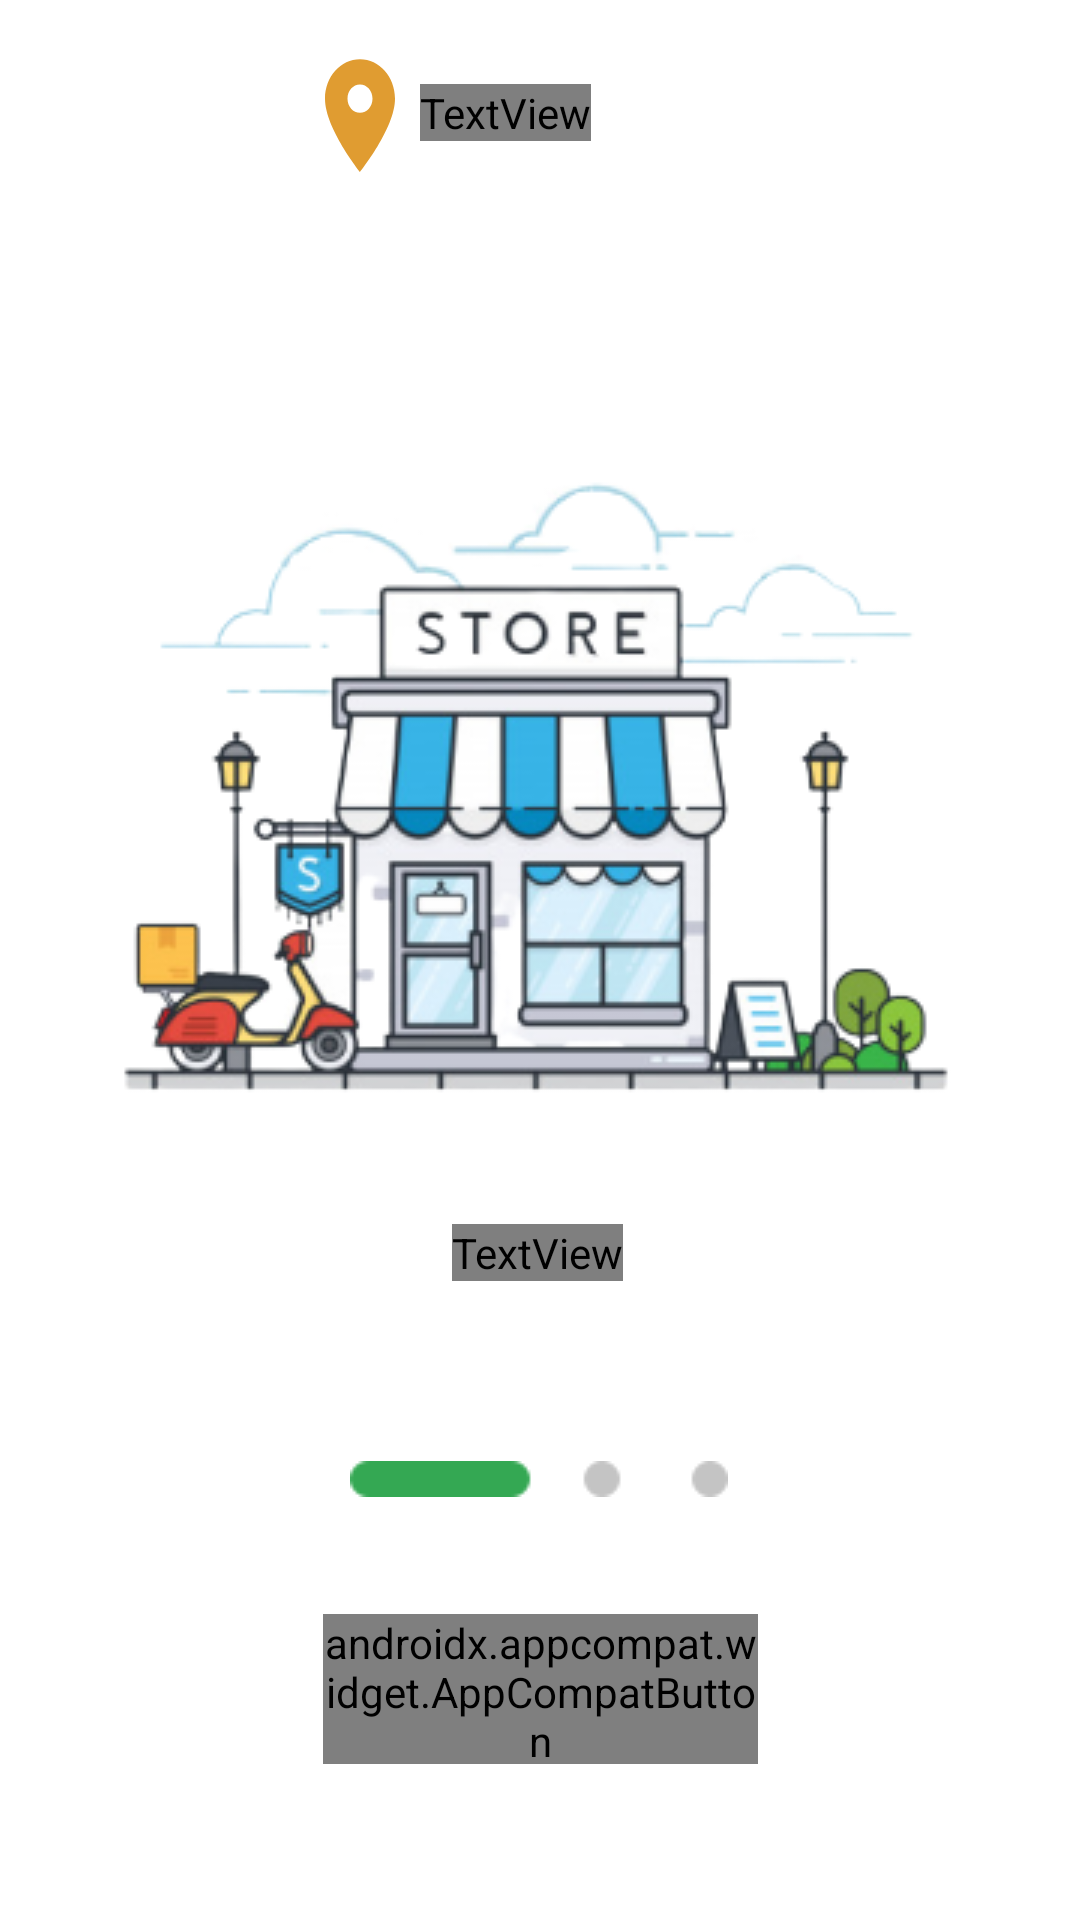

This screen was rendered from an Android layout file. Write that file and the resources it references.
<!-- AndroidManifest.xml: application theme Theme.KakiLima -->
<!-- res/layout/fragment_first_screen.xml -->
<?xml version="1.0" encoding="utf-8"?>
<androidx.constraintlayout.widget.ConstraintLayout xmlns:android="http://schemas.android.com/apk/res/android"
    xmlns:app="http://schemas.android.com/apk/res-auto"
    xmlns:tools="http://schemas.android.com/tools"
    android:layout_width="match_parent"
    android:layout_height="match_parent"
    tools:context=".onboarding.screen.FirstScreenFragment">

    <ImageView
        android:id="@+id/imageView"
        android:layout_width="40dp"
        android:layout_height="45dp"
        android:layout_marginStart="100dp"
        android:layout_marginLeft="100dp"
        android:layout_marginTop="16dp"
        android:background="@drawable/ic_location"
        android:contentDescription="@string/image"
        app:layout_constraintStart_toStartOf="parent"
        app:layout_constraintTop_toTopOf="parent" />

    <TextView
        android:id="@+id/textView3"
        android:layout_width="wrap_content"
        android:layout_height="wrap_content"
        android:layout_marginTop="28dp"
        android:fontFamily="@font/segoegold"
        android:text="@string/kaki_keenam"
        android:textColor="@color/grey_black"
        android:textSize="25sp"
        app:layout_constraintEnd_toEndOf="parent"
        app:layout_constraintHorizontal_bias="0.0"
        app:layout_constraintStart_toEndOf="@+id/imageView"
        app:layout_constraintTop_toTopOf="parent" />

    <ImageView
        android:id="@+id/imageView2"
        android:layout_width="wrap_content"
        android:layout_height="wrap_content"
        android:background="@drawable/image1"
        android:contentDescription="@string/image"
        app:layout_constraintBottom_toBottomOf="parent"
        app:layout_constraintEnd_toEndOf="parent"
        app:layout_constraintHorizontal_bias="0.496"
        app:layout_constraintStart_toStartOf="parent"
        app:layout_constraintTop_toTopOf="parent"
        app:layout_constraintVertical_bias="0.37" />

    <TextView
        android:id="@+id/textView"
        android:layout_width="wrap_content"
        android:layout_height="wrap_content"
        android:layout_marginTop="40dp"
        android:fontFamily="@font/segoegold"
        android:gravity="center_horizontal"
        android:text="@string/temukan_makanan_enak_n_di_sekitarmu"
        android:textAlignment="center"
        android:textColor="@color/black"
        android:textSize="20sp"
        app:layout_constraintEnd_toEndOf="parent"
        app:layout_constraintHorizontal_bias="0.497"
        app:layout_constraintStart_toStartOf="parent"
        app:layout_constraintTop_toBottomOf="@+id/imageView2" />

    <ImageView
        android:id="@+id/imageView3"
        android:layout_width="wrap_content"
        android:layout_height="wrap_content"
        android:layout_marginTop="60dp"
        android:background="@drawable/swipe1"
        android:contentDescription="@string/image"
        app:layout_constraintEnd_toEndOf="parent"
        app:layout_constraintHorizontal_bias="0.498"
        app:layout_constraintStart_toStartOf="parent"
        app:layout_constraintTop_toBottomOf="@+id/textView" />

    <androidx.appcompat.widget.AppCompatButton
        android:id="@+id/skip1"
        android:layout_width="145dp"
        android:layout_height="50dp"
        android:layout_marginBottom="52dp"
        android:background="@drawable/skip_btn"
        android:text="@string/next"
        android:textColor="#777777"
        android:textAllCaps="false"
        android:textSize="20sp"
        android:fontFamily="@font/segoeui"
        app:layout_constraintBottom_toBottomOf="parent"
        app:layout_constraintEnd_toEndOf="parent"
        app:layout_constraintStart_toStartOf="parent"
        style="@style/Widget.AppCompat.Button.Borderless"/>
</androidx.constraintlayout.widget.ConstraintLayout>
<!-- resources referenced by this layout -->
<resources>
  <color name="black">#FF000000</color>
  <color name="grey_black">#2A2A2A</color>
  <!-- drawable ic_location (drawable) -->
  <vector android:height="24dp" android:tint="#E09C31"
      android:viewportHeight="24" android:viewportWidth="24"
      android:width="24dp" xmlns:android="http://schemas.android.com/apk/res/android">
      <path android:fillColor="@android:color/white" android:pathData="M12,2C8.13,2 5,5.13 5,9c0,5.25 7,13 7,13s7,-7.75 7,-13c0,-3.87 -3.13,-7 -7,-7zM12,11.5c-1.38,0 -2.5,-1.12 -2.5,-2.5s1.12,-2.5 2.5,-2.5 2.5,1.12 2.5,2.5 -1.12,2.5 -2.5,2.5z"/>
  </vector>
  <!-- drawable image1: png bitmap (drawable, 70192 bytes) -->
  <!-- drawable skip_btn (drawable) -->
  <?xml version="1.0" encoding="utf-8"?>
  <shape xmlns:android="http://schemas.android.com/apk/res/android">
      <solid android:color="@color/board_btn"/>
      <corners android:radius="120dp"/>
  </shape>
  <!-- drawable swipe1: png bitmap (drawable, 546 bytes) -->
  <string name="image">image</string>
  <string name="kaki_keenam">Kaki Keenam</string>
  <string name="next">Next</string>
  <string name="temukan_makanan_enak_n_di_sekitarmu">
          <br>Temukan makanan enak</br>
          <br>di sekitarmu</br>
      </string>
  <style name="Theme.KakiLima" parent="Theme.MaterialComponents.DayNight.NoActionBar">
          
          <item name="colorPrimary">@color/search_btn</item>
          <item name="colorPrimaryVariant">@color/purple_700</item>
          <item name="colorOnPrimary">@color/white</item>
          
          <item name="colorSecondary">@color/teal_200</item>
          <item name="colorSecondaryVariant">@color/teal_700</item>
          <item name="colorOnSecondary">@color/black</item>
          
          <item name="android:statusBarColor" tools:targetApi="l">?attr/colorPrimaryVariant</item>
          
      </style>
  <color name="board_btn">#F5F5F5</color>
  <color name="search_btn">#1EA6FC</color>
  <color name="purple_700">#1EA6FC</color>
  <color name="white">#FFFFFFFF</color>
  <color name="teal_200">#FF03DAC5</color>
  <color name="teal_700">#FF018786</color>
</resources>
